Run: headless pygame with SDL's dummy video driver; simulated clock (each Clock.tick advances the game by its frame time, no real sleeping); random seed 0; keys injected as events and as key.get_pressed() state; no mouse input.
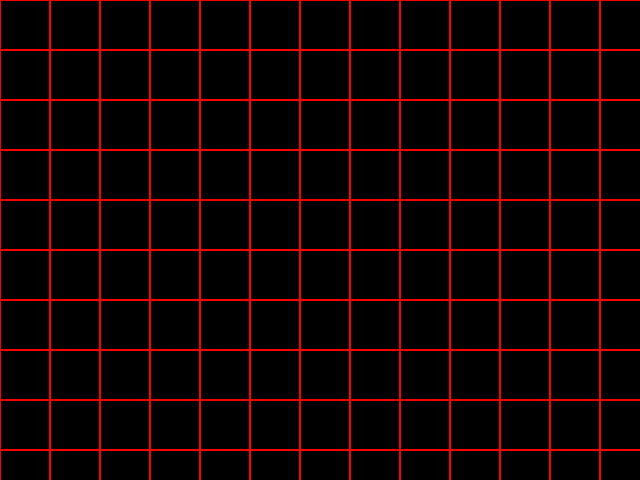
Frame 1 of 4 · flips 1–60 · no input
Frame 2 of 4 · flips 61–180 · tapped SPACE, RETURN · held RIGHT (→), D · screen unchanged from frame 1, image omitted
Frame 3 of 4 · flips 181–300 · held DOWN (↓), S · screen unchanged from frame 2, image omitted
Frame 4 of 4 · flips 301–420 · held LEFT (←), A, UP (↑), W · screen unchanged from frame 3, image omitted

The pygame program that drew these frames:

import pygame
import sys
pygame.init()

# Parameetrid

laius = 640
korgus = 480
varv = "red"
suurus = 50

# Ekraani seaded
screen=pygame.display.set_mode([laius,korgus])
pygame.display.set_caption("Harjutus 3")
screen.fill([0, 0, 0])

# funktsioon

def ruudud(v,s):
    for x in range(0, laius, s):
        for y in range(0, korgus, s):
            rect = pygame.Rect(x, y, s, s)
            pygame.draw.rect(screen, varv, rect, 1)
ruudud(varv,suurus)

# Ilma selleta, kui käivitasin, läks kohe kinni kui ekraan ette tuli 
crashed = False
clock = pygame.time.Clock()
counter = 1
while not crashed:
    for event in pygame.event.get():
        if event.type == pygame.QUIT:
            crashed = True
    
    pygame.display.update()
    print(counter)
    counter += 1
    clock.tick(1) # will be 10 in the next run 
